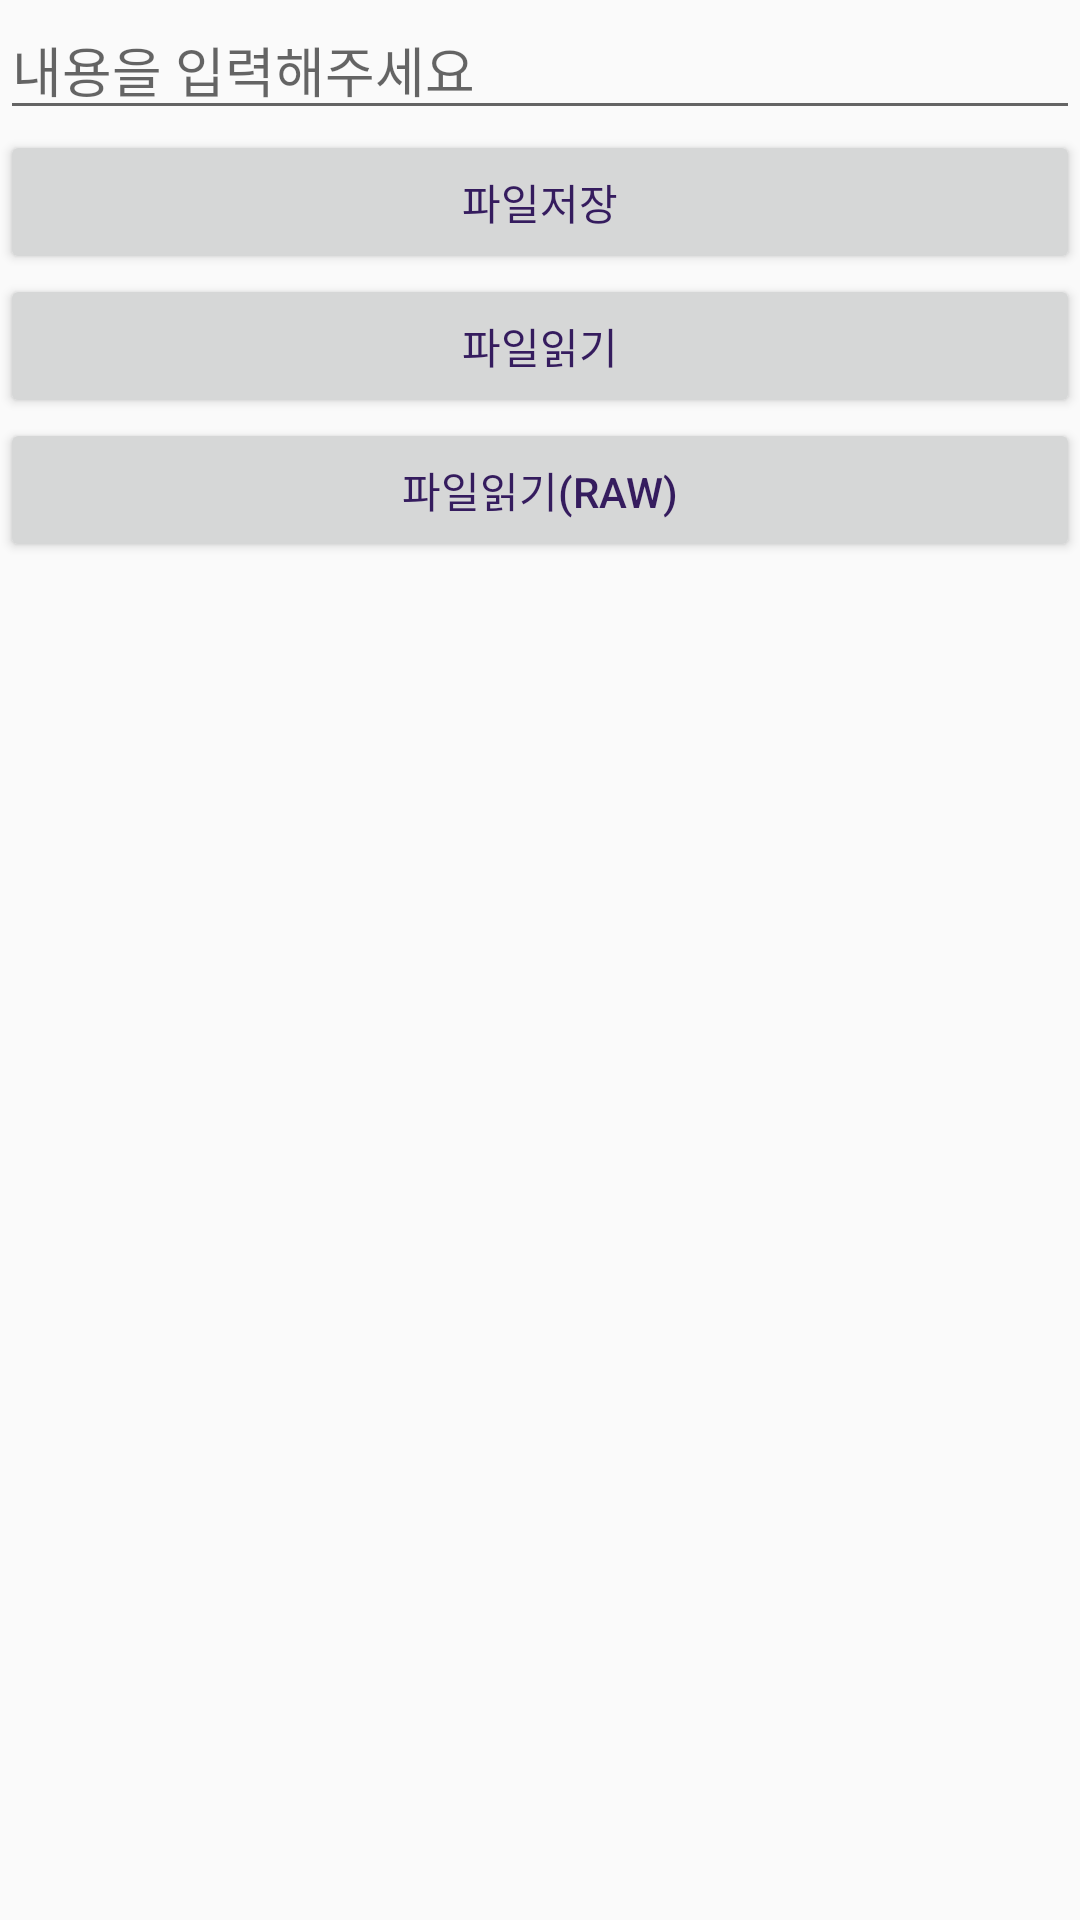

Reconstruct the res/layout file that produces this screen, plus the resources it refers to.
<!-- AndroidManifest.xml: application theme AppTheme -->
<!-- res/layout/activity_file.xml -->
<?xml version="1.0" encoding="utf-8"?>
<LinearLayout xmlns:android="http://schemas.android.com/apk/res/android"
    xmlns:app="http://schemas.android.com/apk/res-auto"
    xmlns:tools="http://schemas.android.com/tools"
    android:layout_width="match_parent"
    android:layout_height="match_parent"
    tools:context=".FileActivity"
    android:orientation="vertical">

    <EditText
        android:layout_width="match_parent"
        android:layout_height="wrap_content"
        android:hint="내용을 입력해주세요"
        android:id="@+id/e1"/>
    <Button
        android:id="@+id/btnsave"
        android:layout_width="match_parent"
        android:layout_height="wrap_content"
        android:text="파일저장" />

    <Button
        android:id="@+id/btnRead"
        android:layout_width="match_parent"
        android:layout_height="wrap_content"
        android:text="파일읽기" />
    <Button
        android:layout_width="match_parent"
        android:layout_height="wrap_content"
        android:id="@+id/btnRawRead"
        android:text="파일읽기(Raw)"
        android:onClick="readRawFile"/>
</LinearLayout>
<!-- resources referenced by this layout -->
<resources>
  <style name="AppTheme" parent="Theme.AppCompat.Light.DarkActionBar">
          
          <item name="colorPrimary">#BFABFC</item>
          <item name="colorPrimaryDark">#9786DF</item>
          <item name="colorAccent">#9D7FCF</item>
          <item name="android:textColor">#351C5E</item>
      </style>
</resources>
